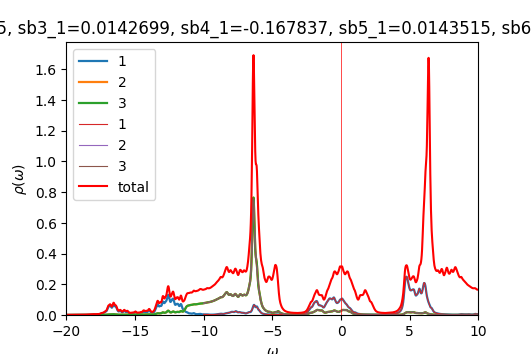

The table this chart was drawn from, first rows:
w	up_1	up_2	up_3	down_1	down_2	down_3	cumul_up_1	cumul_up_2	cumul_up_3	cumul_down_1	cumul_down_2	cumul_down_3	
-20	0.0004344	0.0002329	0.0002329	9.28492e-05	4.77824e-05	4.77824e-05	0	0	0	0	0	0
-19.98	0.0004451	0.0002344	0.0002344	9.32252e-05	4.78832e-05	4.78832e-05	1.1127e-05	5.8594e-06	5.85918e-06	2.33063e-06	1.19708e-06	1.19708e-06
-19.95	0.0004552	0.0002358	0.0002358	9.35991e-05	4.79842e-05	4.79842e-05	2.25065e-05	1.17552e-05	1.17548e-05	4.67061e-06	2.39669e-06	2.39669e-06
-19.93	0.0004622	0.0002372	0.0002372	9.39335e-05	4.80847e-05	4.80847e-05	3.40615e-05	1.76844e-05	1.7684e-05	7.01895e-06	3.5988e-06	3.5988e-06
-19.9	0.0004649	0.0002383	0.0002383	9.42065e-05	4.81843e-05	4.81842e-05	4.56846e-05	2.36426e-05	2.36422e-05	9.37411e-06	4.80341e-06	4.80341e-06
-19.88	0.0004649	0.0002394	0.0002394	9.44366e-05	4.82834e-05	4.82833e-05	5.73062e-05	2.96271e-05	2.96269e-05	1.1735e-05	6.01049e-06	6.01049e-06
-19.85	0.0004645	0.0002404	0.0002404	9.46616e-05	4.83827e-05	4.83827e-05	6.89186e-05	3.5638e-05	3.56379e-05	1.41016e-05	7.22006e-06	7.22006e-06
-19.82	0.0004653	0.0002415	0.0002416	9.49075e-05	4.84828e-05	4.84827e-05	8.05513e-05	4.16766e-05	4.16766e-05	1.64742e-05	8.43213e-06	8.43213e-06
-19.8	0.0004677	0.0002427	0.0002427	9.51844e-05	4.85837e-05	4.85836e-05	9.22439e-05	4.77451e-05	4.77452e-05	1.88539e-05	9.64672e-06	9.64672e-06
-19.77	0.0004716	0.000244	0.000244	9.54946e-05	4.86854e-05	4.86853e-05	0.000104	5.38452e-05	5.38454e-05	2.12412e-05	1.08639e-05	1.08638e-05
-19.75	0.000477	0.0002453	0.0002454	9.58381e-05	4.8788e-05	4.87878e-05	0.000116	5.9979e-05	5.99793e-05	2.36372e-05	1.20836e-05	1.20835e-05
-19.73	0.0004838	0.0002468	0.0002468	9.62126e-05	4.88914e-05	4.88911e-05	0.0001281	6.61482e-05	6.61485e-05	2.60425e-05	1.33058e-05	1.33058e-05
-19.7	0.000492	0.0002483	0.0002483	9.66067e-05	4.89953e-05	4.89951e-05	0.0001404	7.23547e-05	7.23551e-05	2.84577e-05	1.45307e-05	1.45307e-05
-19.68	0.0005017	0.0002498	0.0002498	9.69909e-05	4.90995e-05	4.90994e-05	0.0001529	7.86008e-05	7.86012e-05	3.08824e-05	1.57582e-05	1.57582e-05
-19.65	0.000513	0.0002515	0.0002515	9.73246e-05	4.92033e-05	4.92033e-05	0.0001657	8.48884e-05	8.48889e-05	3.33155e-05	1.69883e-05	1.69883e-05
-19.62	0.0005255	0.0002532	0.0002532	9.75911e-05	4.93066e-05	4.93067e-05	0.0001789	9.12192e-05	9.12197e-05	3.57553e-05	1.8221e-05	1.82209e-05
-19.6	0.0005377	0.0002549	0.0002549	9.78169e-05	4.94097e-05	4.94099e-05	0.0001923	9.75927e-05	9.75933e-05	3.82007e-05	1.94562e-05	1.94562e-05
-19.57	0.0005479	0.0002565	0.0002565	9.80399e-05	4.95132e-05	4.95134e-05	0.000206	0.000104	0.000104	4.06517e-05	2.0694e-05	2.0694e-05
-19.55	0.0005555	0.000258	0.000258	9.82814e-05	4.96173e-05	4.96174e-05	0.0002199	0.0001105	0.0001105	4.31088e-05	2.19345e-05	2.19345e-05
-19.52	0.0005623	0.0002594	0.0002594	9.85459e-05	4.9722e-05	4.97221e-05	0.0002339	0.0001169	0.0001169	4.55724e-05	2.31775e-05	2.31775e-05
-19.5	0.0005704	0.0002608	0.0002608	9.88312e-05	4.98274e-05	4.98274e-05	0.0002482	0.0001235	0.0001235	4.80432e-05	2.44232e-05	2.44232e-05
-19.48	0.0005808	0.0002623	0.0002623	9.91335e-05	4.99333e-05	4.99334e-05	0.0002627	0.00013	0.00013	5.05215e-05	2.56715e-05	2.56715e-05
-19.45	0.000593	0.000264	0.000264	9.94497e-05	5.00398e-05	5.00398e-05	0.0002776	0.0001366	0.0001366	5.30078e-05	2.69225e-05	2.69225e-05
-19.43	0.0006051	0.0002656	0.0002656	9.97774e-05	5.01468e-05	5.01468e-05	0.0002927	0.0001433	0.0001433	5.55022e-05	2.81762e-05	2.81762e-05
-19.4	0.0006152	0.0002673	0.0002673	0.0001001	5.02543e-05	5.02543e-05	0.0003081	0.0001499	0.0001499	5.80051e-05	2.94326e-05	2.94326e-05
-19.38	0.0006237	0.0002691	0.0002691	0.0001005	5.03623e-05	5.03623e-05	0.0003237	0.0001567	0.0001567	6.05167e-05	3.06916e-05	3.06916e-05
-19.35	0.000633	0.0002709	0.0002709	0.0001008	5.04708e-05	5.04708e-05	0.0003395	0.0001634	0.0001634	6.30372e-05	3.19534e-05	3.19534e-05
-19.32	0.0006453	0.0002728	0.0002728	0.0001012	5.05798e-05	5.05798e-05	0.0003556	0.0001703	0.0001703	6.55669e-05	3.32179e-05	3.32179e-05
-19.3	0.000662	0.000275	0.000275	0.0001016	5.06894e-05	5.06894e-05	0.0003722	0.0001771	0.0001771	6.81061e-05	3.44851e-05	3.44851e-05
-19.27	0.0006832	0.0002774	0.0002774	0.000102	5.07996e-05	5.07996e-05	0.0003892	0.0001841	0.0001841	7.06552e-05	3.57551e-05	3.57551e-05
-19.25	0.0007074	0.0002799	0.0002799	0.0001024	5.09105e-05	5.09105e-05	0.0004069	0.0001911	0.0001911	7.32145e-05	3.70279e-05	3.70279e-05
-19.23	0.0007298	0.0002823	0.0002823	0.0001028	5.10222e-05	5.10222e-05	0.0004252	0.0001981	0.0001981	7.57846e-05	3.83034e-05	3.83034e-05
-19.2	0.0007445	0.0002844	0.0002844	0.0001033	5.11348e-05	5.11348e-05	0.0004438	0.0002052	0.0002052	7.83664e-05	3.95818e-05	3.95818e-05
-19.18	0.0007495	0.000286	0.000286	0.0001038	5.12485e-05	5.12484e-05	0.0004625	0.0002124	0.0002124	8.09606e-05	4.0863e-05	4.0863e-05
-19.15	0.0007494	0.0002874	0.0002874	0.0001043	5.13633e-05	5.13633e-05	0.0004813	0.0002196	0.0002196	8.35684e-05	4.21471e-05	4.21471e-05
-19.12	0.0007502	0.0002889	0.0002889	0.0001049	5.14794e-05	5.14793e-05	0.0005	0.0002268	0.0002268	8.61909e-05	4.34341e-05	4.34341e-05
-19.1	0.0007552	0.0002905	0.0002905	0.0001055	5.15959e-05	5.15958e-05	0.0005189	0.0002341	0.0002341	8.88287e-05	4.4724e-05	4.4724e-05
-19.07	0.0007653	0.0002925	0.0002925	0.0001061	5.17118e-05	5.17117e-05	0.000538	0.0002414	0.0002414	9.1481e-05	4.60168e-05	4.60168e-05
-19.05	0.0007808	0.0002947	0.0002947	0.0001066	5.18261e-05	5.18259e-05	0.0005575	0.0002487	0.0002487	9.41458e-05	4.73124e-05	4.73124e-05
-19.02	0.0008019	0.0002973	0.0002973	0.000107	5.19392e-05	5.19389e-05	0.0005776	0.0002562	0.0002562	9.68216e-05	4.86109e-05	4.86109e-05
-19	0.0008293	0.0003002	0.0003002	0.0001074	5.20522e-05	5.2052e-05	0.0005983	0.0002637	0.0002637	9.95076e-05	4.99122e-05	4.99122e-05
-18.98	0.0008639	0.0003035	0.0003035	0.0001078	5.21659e-05	5.21657e-05	0.0006199	0.0002713	0.0002713	0.0001022	5.12163e-05	5.12163e-05
-18.95	0.0009068	0.0003073	0.0003073	0.0001082	5.22797e-05	5.22796e-05	0.0006426	0.0002789	0.0002789	0.0001049	5.25233e-05	5.25233e-05
-18.93	0.0009578	0.0003115	0.0003115	0.0001085	5.23928e-05	5.2393e-05	0.0006665	0.0002867	0.0002867	0.0001076	5.38332e-05	5.38331e-05
-18.9	0.001013	0.0003159	0.0003159	0.0001087	5.25054e-05	5.25057e-05	0.0006919	0.0002946	0.0002946	0.0001103	5.51458e-05	5.51458e-05
-18.88	0.001063	0.00032	0.00032	0.0001088	5.26183e-05	5.26186e-05	0.0007184	0.0003026	0.0003026	0.0001131	5.64613e-05	5.64612e-05
-18.85	0.001096	0.000323	0.000323	0.000109	5.27321e-05	5.27324e-05	0.0007458	0.0003107	0.0003107	0.0001158	5.77796e-05	5.77795e-05
-18.82	0.001117	0.0003251	0.0003251	0.0001093	5.28472e-05	5.28475e-05	0.0007738	0.0003188	0.0003188	0.0001185	5.91007e-05	5.91007e-05
-18.8	0.001135	0.0003269	0.0003269	0.0001096	5.29636e-05	5.29638e-05	0.0008021	0.000327	0.000327	0.0001213	6.04248e-05	6.04248e-05
-18.77	0.001162	0.0003292	0.0003292	0.00011	5.30812e-05	5.30813e-05	0.0008312	0.0003352	0.0003352	0.000124	6.17519e-05	6.17519e-05
-18.75	0.001198	0.0003321	0.0003321	0.0001104	5.32e-05	5.32001e-05	0.0008611	0.0003435	0.0003435	0.0001268	6.30819e-05	6.30819e-05
-18.73	0.001237	0.0003355	0.0003354	0.0001109	5.33199e-05	5.332e-05	0.000892	0.0003519	0.0003519	0.0001295	6.44149e-05	6.44149e-05
-18.7	0.001277	0.0003394	0.0003393	0.0001114	5.34411e-05	5.34411e-05	0.000924	0.0003604	0.0003604	0.0001323	6.57509e-05	6.57509e-05
-18.68	0.001326	0.000344	0.000344	0.0001119	5.35638e-05	5.35638e-05	0.0009571	0.000369	0.000369	0.0001351	6.709e-05	6.709e-05
-18.65	0.001393	0.0003497	0.0003497	0.0001125	5.36882e-05	5.36882e-05	0.0009919	0.0003777	0.0003777	0.0001379	6.84322e-05	6.84322e-05
-18.62	0.001482	0.0003566	0.0003565	0.0001132	5.38147e-05	5.38147e-05	0.001029	0.0003867	0.0003867	0.0001408	6.97775e-05	6.97776e-05
-18.6	0.001582	0.000364	0.0003639	0.000114	5.39439e-05	5.39438e-05	0.001069	0.0003958	0.0003958	0.0001436	7.11261e-05	7.11262e-05
-18.57	0.001666	0.0003705	0.0003704	0.000115	5.4076e-05	5.40759e-05	0.00111	0.000405	0.000405	0.0001465	7.2478e-05	7.24781e-05
-18.55	0.001703	0.0003745	0.0003745	0.000116	5.42105e-05	5.42104e-05	0.001153	0.0004144	0.0004144	0.0001494	7.38333e-05	7.38333e-05
-18.52	0.001694	0.0003762	0.0003762	0.000117	5.43452e-05	5.43451e-05	0.001195	0.0004238	0.0004238	0.0001523	7.51919e-05	7.51919e-05
... 1,141 more rows
